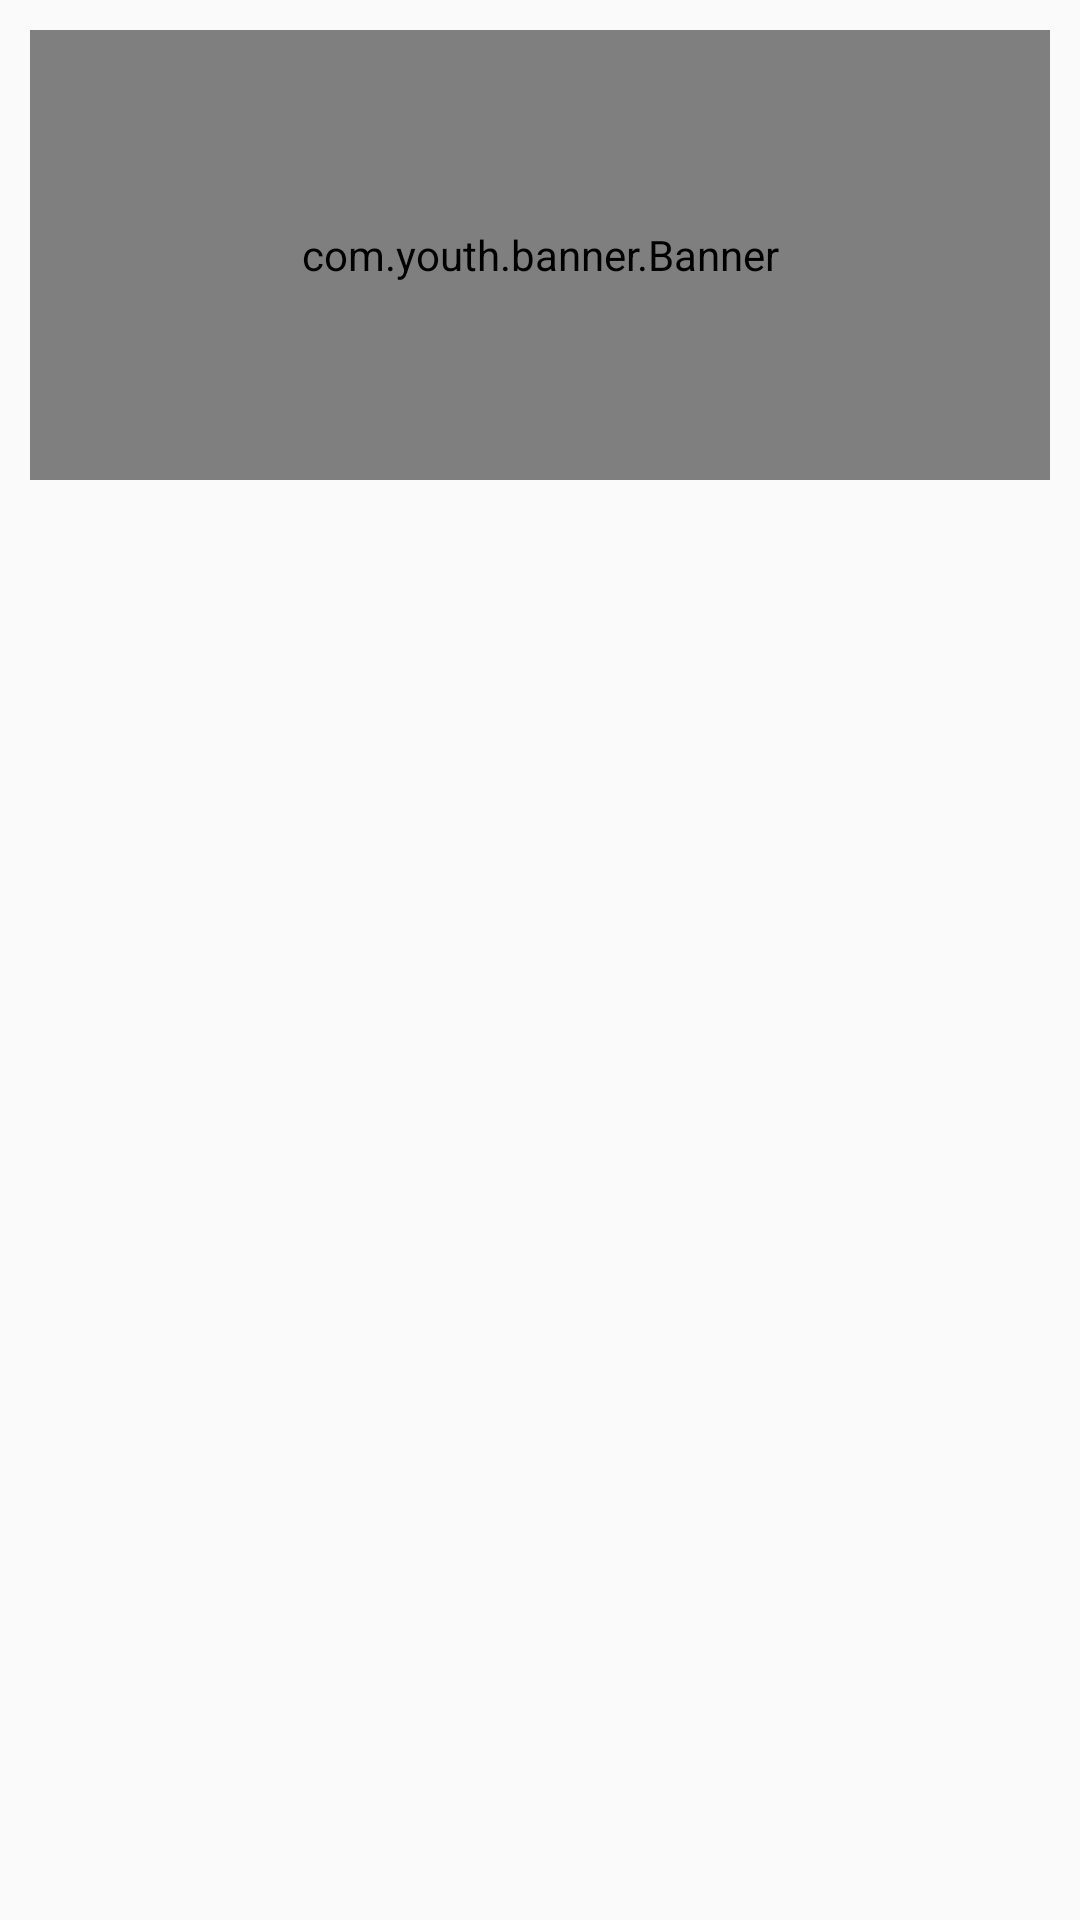

Produce the Android XML layout that renders to this screen, including the resource entries it uses.
<!-- AndroidManifest.xml: application theme Theme.ENews -->
<!-- res/layout/fragment_sport.xml -->
<?xml version="1.0" encoding="utf-8"?>
<androidx.core.widget.NestedScrollView xmlns:android="http://schemas.android.com/apk/res/android"
    xmlns:app="http://schemas.android.com/apk/res-auto"
    xmlns:tools="http://schemas.android.com/tools"
    android:layout_width="match_parent"
    android:layout_height="match_parent"
    tools:viewBindingIgnore="false"
    tools:context=".ui.first.sport.sport">

    <androidx.constraintlayout.widget.ConstraintLayout
        android:layout_width="match_parent"
        android:layout_height="match_parent">

        <com.youth.banner.Banner
            android:id="@+id/banner"
            android:layout_width="0dp"
            android:layout_height="150dp"
            app:layout_constraintEnd_toEndOf="parent"
            app:layout_constraintStart_toStartOf="parent"
            app:layout_constraintTop_toTopOf="parent"
            android:layout_marginTop="10dp"
            android:layout_marginStart="10dp"
            android:layout_marginEnd="10dp"/>

        <androidx.recyclerview.widget.RecyclerView
            android:id="@+id/recyclerview"
            android:layout_width="match_parent"
            android:layout_height="wrap_content"
            app:layout_constraintTop_toBottomOf="@+id/banner"
            app:layout_constraintStart_toStartOf="@id/banner"
            app:layout_constraintEnd_toEndOf="@+id/banner" />

    </androidx.constraintlayout.widget.ConstraintLayout>

</androidx.core.widget.NestedScrollView>
<!-- resources referenced by this layout -->
<resources>
  <style name="Theme.ENews" parent="Theme.AppCompat.Light.NoActionBar">
          
          <item name="colorPrimary">@color/toolbar_color</item>
          <item name="colorPrimaryVariant">@color/purple_700</item>
          <item name="colorOnPrimary">@color/white</item>
          
          <item name="colorSecondary">@color/teal_200</item>
          <item name="colorSecondaryVariant">@color/teal_700</item>
          <item name="colorOnSecondary">@color/black</item>
          
          <item name="android:statusBarColor" tools:targetApi="l">@color/toolbar_color</item>
          
      </style>
  <color name="toolbar_color">#F22323</color>
  <color name="purple_700">#FF3700B3</color>
  <color name="white">#FFFFFFFF</color>
  <color name="teal_200">#FF03DAC5</color>
  <color name="teal_700">#FF018786</color>
  <color name="black">#FF000000</color>
</resources>
